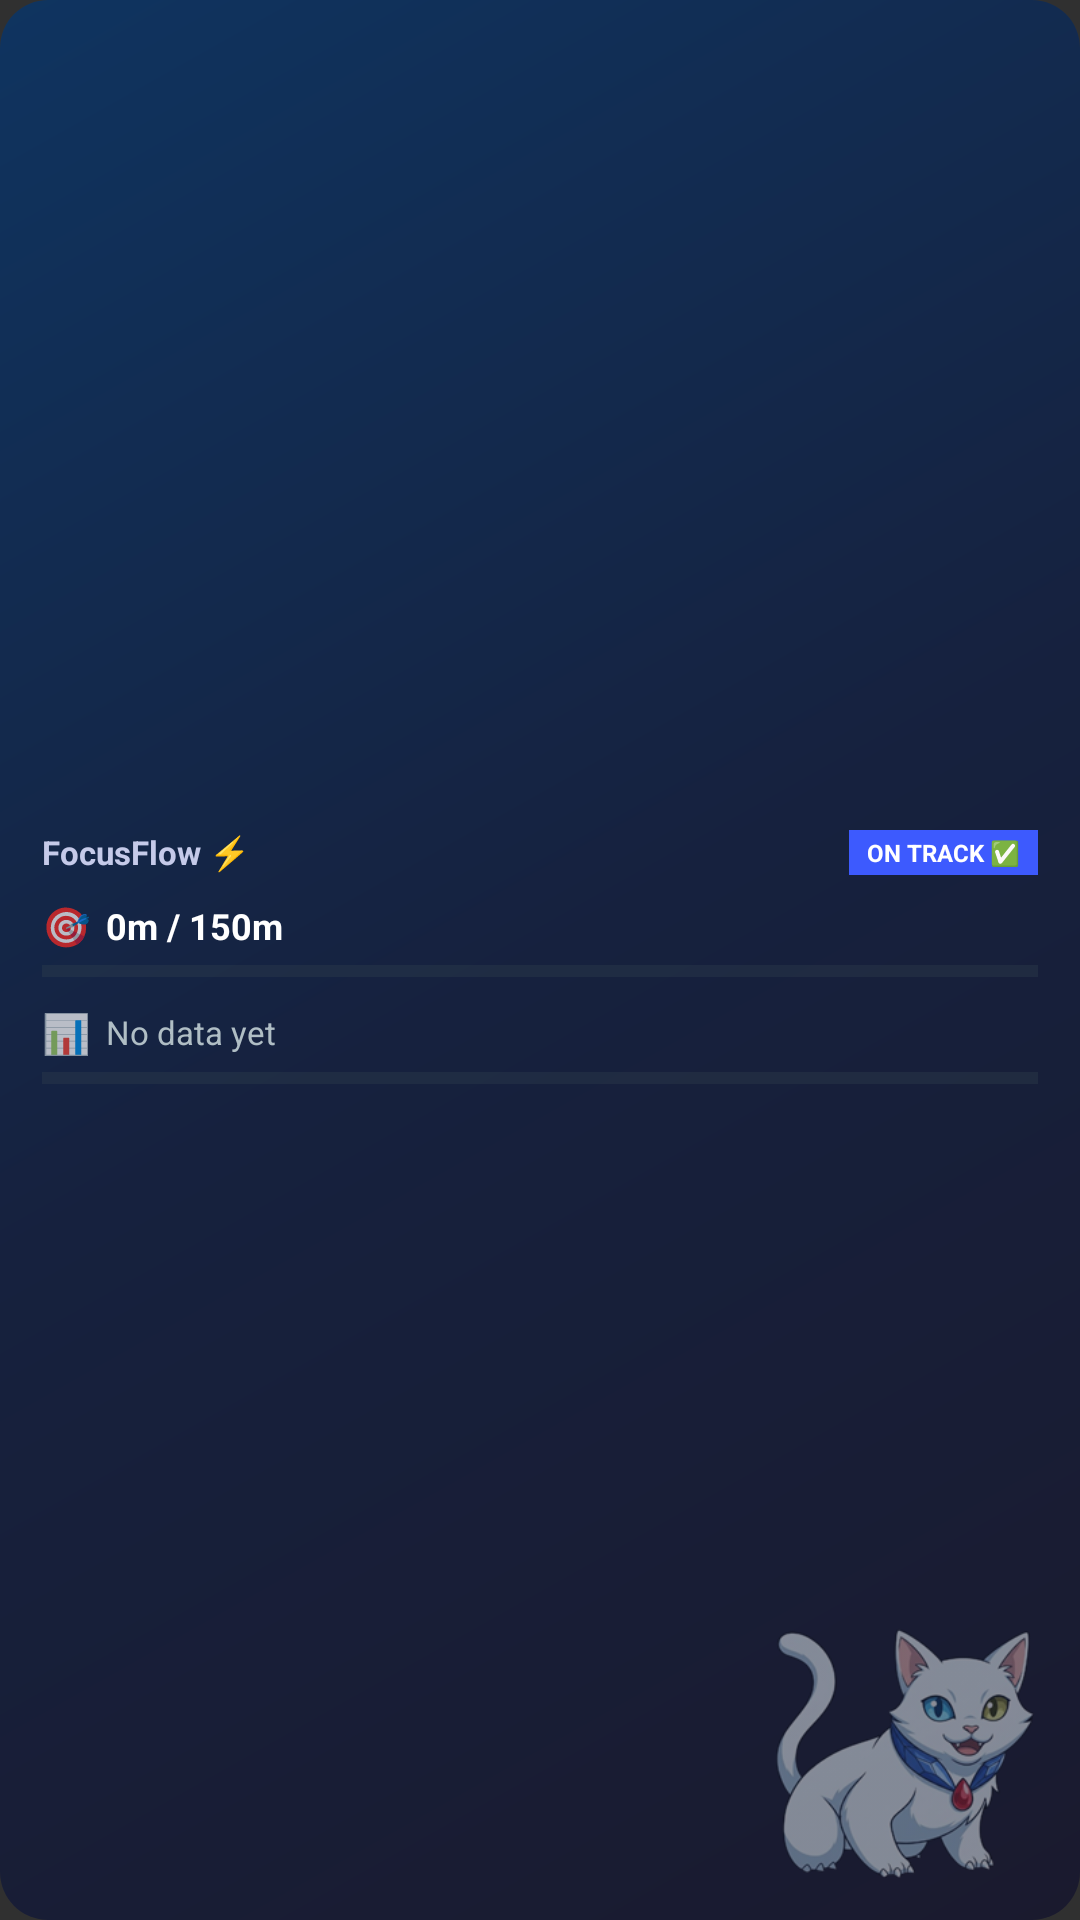

Here is an Android app screen rendered from its layout file. Give the layout XML and the strings, colors and styles it references.
<!-- AndroidManifest.xml: application theme Theme.FocusFlow -->
<!-- res/layout/focus_flow_widget_layout.xml -->
<?xml version="1.0" encoding="utf-8"?>
<RelativeLayout xmlns:android="http://schemas.android.com/apk/res/android"
    android:id="@+id/widget_root"
    android:layout_width="match_parent"
    android:layout_height="match_parent"
    android:background="@drawable/widget_gradient_bg"
    android:padding="14dp"
    android:clipToPadding="false">

    
    <ImageView
        android:id="@+id/widget_mascot"
        android:layout_width="90dp"
        android:layout_height="90dp"
        android:layout_alignParentEnd="true"
        android:layout_alignParentBottom="true"
        android:layout_marginEnd="0dp"
        android:layout_marginBottom="0dp"
        android:src="@drawable/cat_mascot_full_view_nobg"
        android:scaleType="fitEnd"
        android:alpha="0.5" />

    
    <LinearLayout
        android:layout_width="match_parent"
        android:layout_height="match_parent"
        android:orientation="vertical"
        android:gravity="center_vertical">

        
        <LinearLayout
            android:layout_width="match_parent"
            android:layout_height="wrap_content"
            android:orientation="horizontal"
            android:gravity="center_vertical"
            android:layout_marginBottom="8dp">

            <TextView
                android:id="@+id/widget_header"
                android:layout_width="0dp"
                android:layout_height="wrap_content"
                android:layout_weight="1"
                android:text="FocusFlow ⚡"
                android:textColor="#C5CAE9"
                android:textSize="11sp"
                android:textStyle="bold" />

            <TextView
                android:id="@+id/widget_mode_indicator"
                android:layout_width="wrap_content"
                android:layout_height="wrap_content"
                android:text="ON TRACK ✅"
                android:textColor="#FFFFFF"
                android:textSize="8sp"
                android:textStyle="bold"
                android:background="#3D5AFE"
                android:paddingLeft="6dp"
                android:paddingRight="6dp"
                android:paddingTop="2dp"
                android:paddingBottom="2dp" />
        </LinearLayout>

        
        <LinearLayout
            android:layout_width="match_parent"
            android:layout_height="wrap_content"
            android:orientation="horizontal"
            android:gravity="center_vertical"
            android:layout_marginBottom="3dp">

            <TextView
                android:layout_width="wrap_content"
                android:layout_height="wrap_content"
                android:text="🎯"
                android:textSize="13sp"
                android:layout_marginEnd="5dp" />

            <TextView
                android:id="@+id/widget_main_title"
                android:layout_width="0dp"
                android:layout_height="wrap_content"
                android:layout_weight="1"
                android:text="0m / 150m"
                android:textColor="#FFFFFF"
                android:textSize="12sp"
                android:textStyle="bold"
                android:ellipsize="end"
                android:singleLine="true" />
        </LinearLayout>

        <ProgressBar
            android:id="@+id/widget_progress_bar"
            style="?android:attr/progressBarStyleHorizontal"
            android:layout_width="match_parent"
            android:layout_height="7dp"
            android:layout_marginBottom="8dp"
            android:max="100"
            android:progress="0"
            android:progressTint="#7C4DFF"
            android:progressBackgroundTint="#37474F" />

        
        <LinearLayout
            android:layout_width="match_parent"
            android:layout_height="wrap_content"
            android:orientation="horizontal"
            android:gravity="center_vertical"
            android:layout_marginBottom="3dp">

            <TextView
                android:layout_width="wrap_content"
                android:layout_height="wrap_content"
                android:text="📊"
                android:textSize="13sp"
                android:layout_marginEnd="5dp" />

            <TextView
                android:id="@+id/widget_subtitle"
                android:layout_width="0dp"
                android:layout_height="wrap_content"
                android:layout_weight="1"
                android:text="No data yet"
                android:textColor="#B0BEC5"
                android:textSize="11sp"
                android:ellipsize="end"
                android:singleLine="true" />
        </LinearLayout>

        <ProgressBar
            android:id="@+id/widget_shift_bar"
            style="?android:attr/progressBarStyleHorizontal"
            android:layout_width="match_parent"
            android:layout_height="7dp"
            android:max="100"
            android:progress="0"
            android:progressTint="#00BCD4"
            android:progressBackgroundTint="#37474F" />

    </LinearLayout>

</RelativeLayout>
<!-- resources referenced by this layout -->
<resources>
  <!-- drawable cat_mascot_full_view_nobg: png bitmap (drawable, 47102 bytes) -->
  <!-- drawable widget_gradient_bg (drawable) -->
  <?xml version="1.0" encoding="utf-8"?>
  <shape xmlns:android="http://schemas.android.com/apk/res/android"
      android:shape="rectangle">
      <gradient
          android:type="linear"
          android:angle="135"
          android:startColor="#1A1A2E"
          android:centerColor="#16213E"
          android:endColor="#0F3460" />
      <corners android:radius="16dp" />
  </shape>
  <style name="Theme.FocusFlow" parent="android:Theme.Material.NoActionBar">
          <item name="android:statusBarColor">#FF1A1C1E</item>
          <item name="android:windowLightStatusBar">false</item>
      </style>
</resources>
